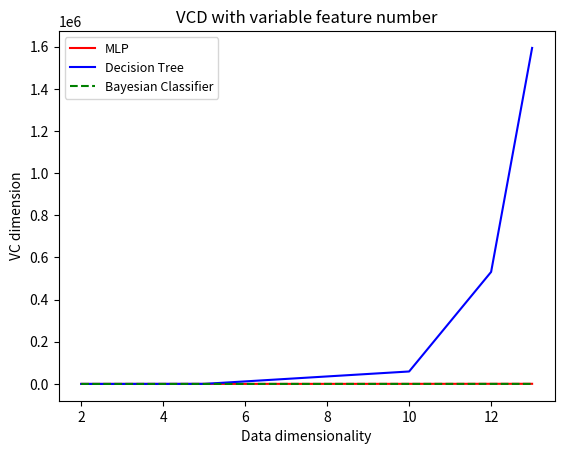

This figure's Python source:
import matplotlib.pyplot as plt
import numpy as np

t = np.array([2,5,10,12,13])
fig, ax = plt.subplots()
plt.plot(t, 3*(t**2)+(5*t)+2, 'r', t, 3**(t), 'b', t, (t**2)+(3*t)+1, 'g--')
ax.set_title('VCD with variable feature number')
ax.legend(labels=['MLP', 'Decision Tree', 'Bayesian Classifier'], loc=2, fontsize = 9)

ax.set_xlabel('Data dimensionality')
ax.set_ylabel('VC dimension')
plt.show()